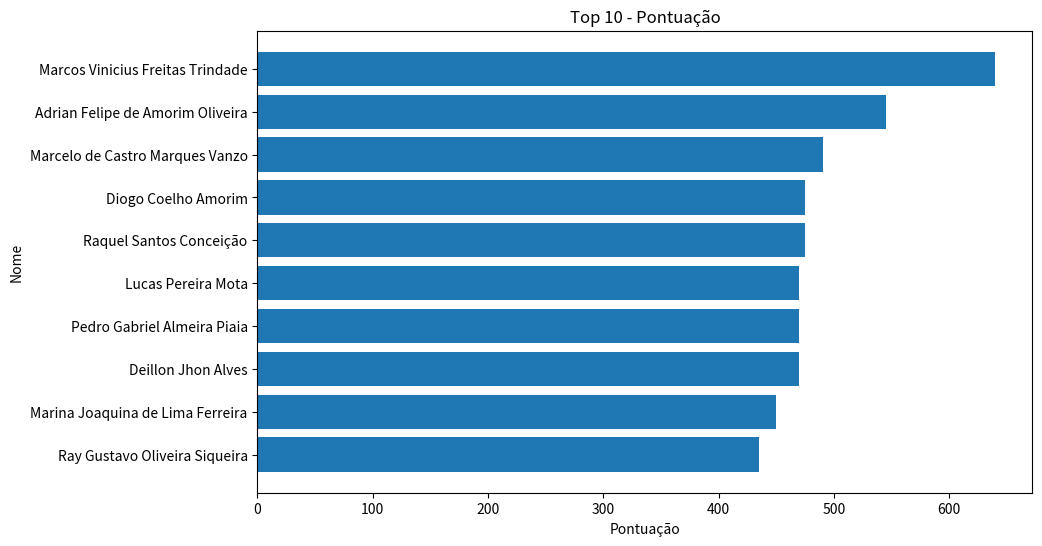
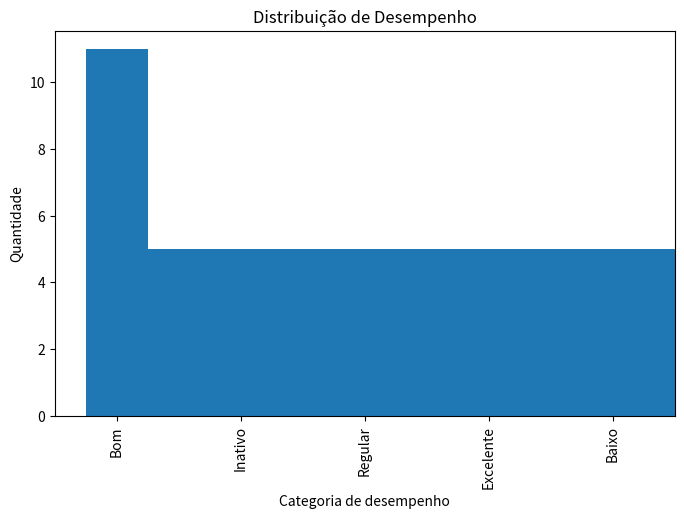

These charts were generated, in order, by the following Python code:
import pandas as pd
import matplotlib.pyplot as plt

# =========================
# 1. DADOS
# =========================
dados = [
    ("Pedro Lucas Souza Santos Moraes", 425),
    ("Victor Gabriel Carvalho Souza", 0),
    ("Adrian Felipe de Amorim Oliveira", 545),
    ("Raquel Santos Conceição", 475),
    ("Lucas Pereira Mota", 470),
    ("Marina Joaquina de Lima Ferreira", 450),
    ("Deillon Jhon Alves", 470),
    ("Pamela Alice Barbosa Ribeiro da Silva", 0),
    ("Marcos Vinicius Freitas Trindade", 640),
    ("Pedro Gabriel Almeira Piaia", 470),
    ("Ray Gustavo Oliveira Siqueira", 435),
    ("Ismael Leite Rodrigues Nunes", 0),
    ("Luan Gabriel Nunez Diniz", 400),
    ("Breno dos Reis Dias", 350),
    ("João Gabriel de Araújo Alves", 415),
    ("Sophia de Andrade Alves", 55),
    ("Andrey Marlon Barbosa Ribeiro Da Silva", 0),
    ("Marcelo de Castro Marques Vanzo", 490),
    ("Deivid Cassiano Quezado de Lima", 335),
    ("Diogo Coelho Amorim", 475),
    ("Luigi Gustavo Moreira Souza", 220),
    ("Ingrid Maria dos Santos Vieira", 385),
]

df = pd.DataFrame(dados, columns=["Nome", "Total"])

# =========================
# 2. ANÁLISE EXPLORATÓRIA
# =========================
print("\n📌 Estatísticas gerais:")
print(df["Total"].describe())

total_participantes = len(df)
ativos = len(df[df["Total"] > 0])
inativos = len(df[df["Total"] == 0])

print(f"\n👥 Total de participantes: {total_participantes}")
print(f"✅ Participantes ativos: {ativos}")
print(f"❌ Participantes sem pontuação: {inativos}")

# =========================
# 3. CLASSIFICAÇÃO DE DESEMPENHO
# =========================
def classificar(pontos):
    if pontos >= 500:
        return "Excelente"
    elif pontos >= 400:
        return "Bom"
    elif pontos >= 200:
        return "Regular"
    elif pontos > 0:
        return "Baixo"
    else:
        return "Inativo"

df["Desempenho"] = df["Total"].apply(classificar)

print("\n📊 Distribuição por desempenho:")
print(df["Desempenho"].value_counts())

# =========================
# 4. RANKING
# =========================
ranking = df.sort_values(by="Total", ascending=False).reset_index(drop=True)
ranking.index += 1
ranking.insert(0, "Posição", ranking.index)

ranking.to_csv("ranking.csv", index=False)
print("\n📁 Ranking salvo em 'ranking.csv'")

# =========================
# 5. VISUALIZAÇÕES
# =========================

# Top 10
top10 = ranking.head(10)
plt.figure(figsize=(10,6))
plt.barh(top10["Nome"], top10["Total"])
plt.xlabel("Pontuação")
plt.ylabel("Nome")
plt.title("Top 10 - Pontuação")
plt.gca().invert_yaxis()
plt.show()

# Distribuição das pontuações
plt.figure(figsize=(8,5))
plt.hist(df["Total"], bins=10)
plt.xlabel("Pontuação")
plt.ylabel("Quantidade de participantes")
plt.title("Distribuição das Pontuações")
plt.show()

# Desempenho (contagem)
df["Desempenho"].value_counts().plot(kind="bar", figsize=(8,5))
plt.xlabel("Categoria de desempenho")
plt.ylabel("Quantidade")
plt.title("Distribuição de Desempenho")
plt.show()

# =========================
# 6. RESULTADO FINAL
# =========================
print("\n🏆 Ranking completo:")
print(ranking)
